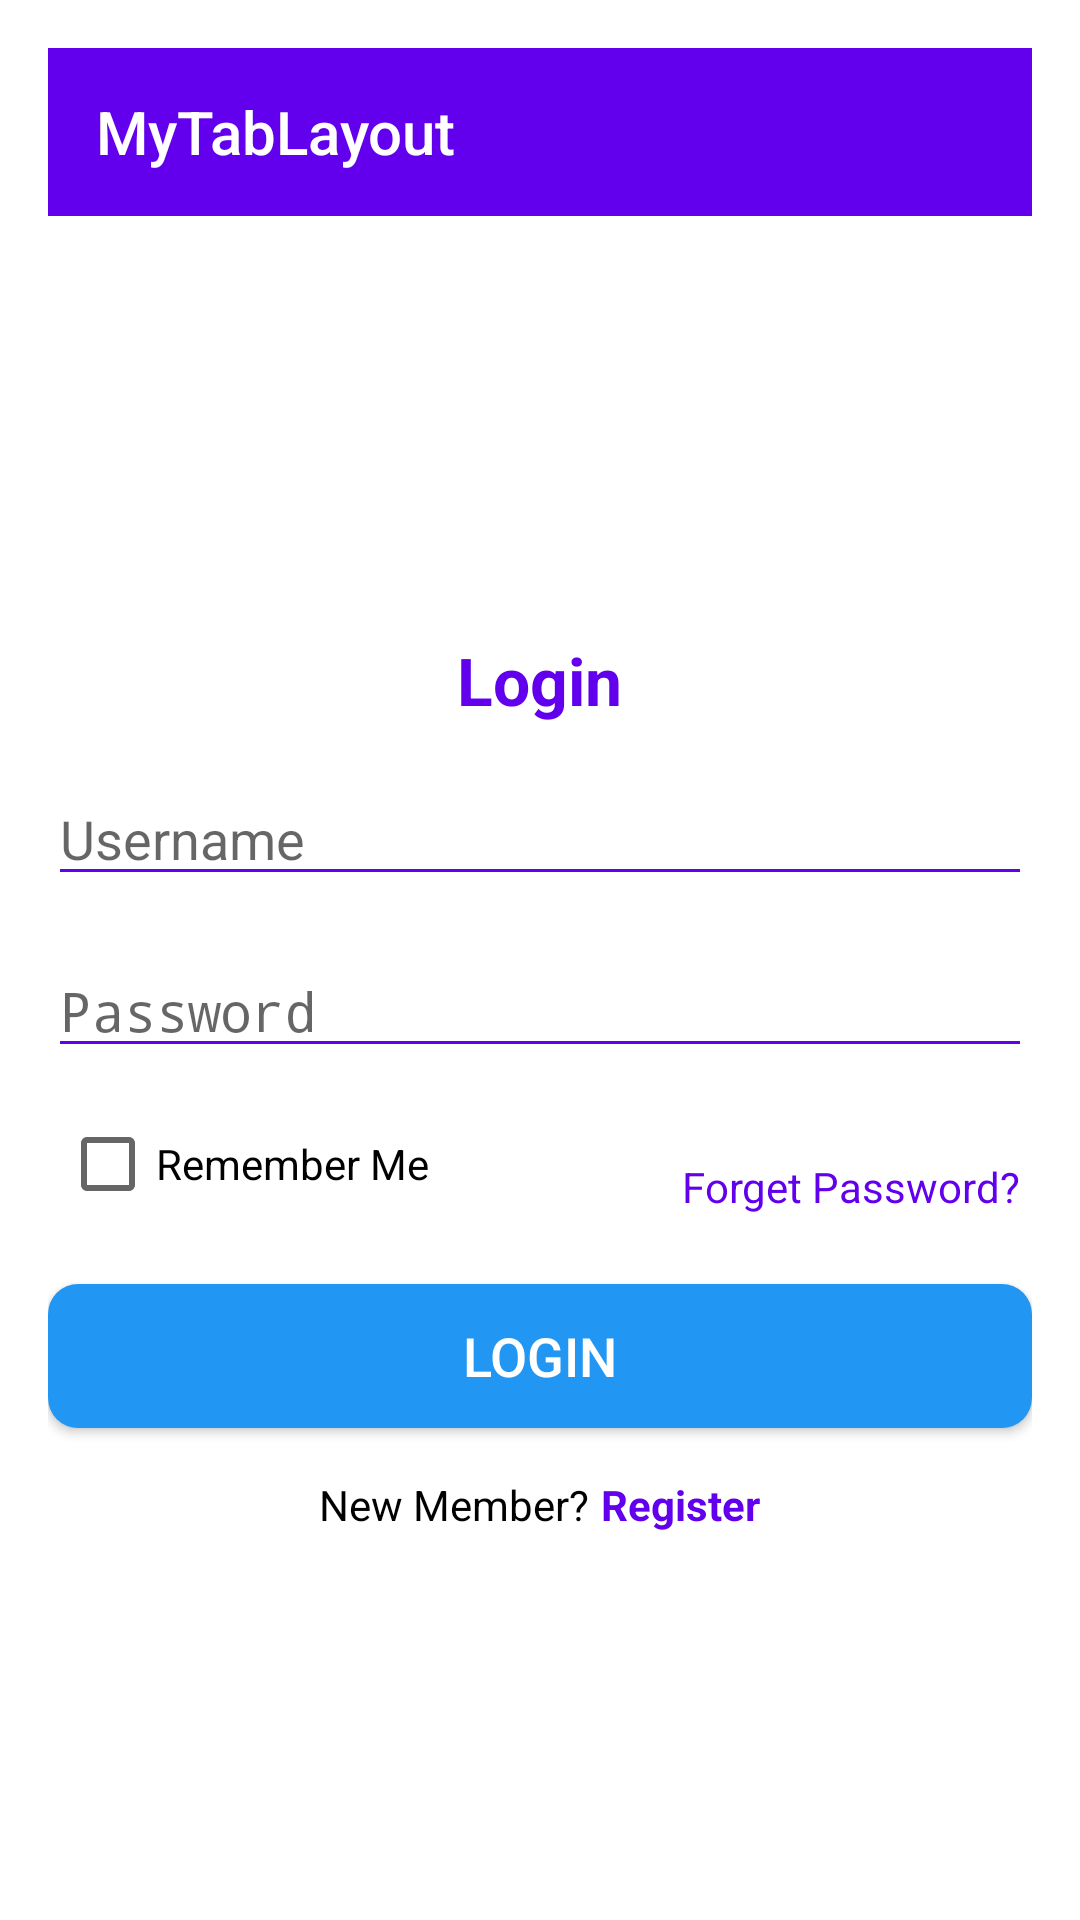

Produce the Android XML layout that renders to this screen, including the resource entries it uses.
<!-- AndroidManifest.xml: application theme Theme.TugasP10.WithActionBar -->
<!-- res/layout/fragment_login.xml -->
<RelativeLayout xmlns:android="http://schemas.android.com/apk/res/android"
    xmlns:app="http://schemas.android.com/apk/res-auto"
    android:layout_width="match_parent"
    android:layout_height="match_parent"
    android:padding="16dp"
    android:background="#FFFFFF">

    <androidx.appcompat.widget.Toolbar
        android:id="@+id/toolbar"
        android:layout_width="match_parent"
        android:layout_height="?attr/actionBarSize"
        android:background="@color/colorPrimary"
        android:theme="@style/ThemeOverlay.AppCompat.Dark.ActionBar"
        app:title="@string/app_name"
        app:titleTextColor="@android:color/white"
        android:layout_alignParentTop="true"/>

    <TextView
        android:id="@+id/textView"
        android:layout_width="wrap_content"
        android:layout_height="wrap_content"
        android:text="Login"
        android:textSize="22sp"
        android:textStyle="bold"
        android:layout_below="@id/toolbar"
        android:layout_centerHorizontal="true"
        android:layout_marginTop="140dp"
        android:textColor="@color/colorPrimary"/>

    <EditText
        android:id="@+id/username_input"
        android:layout_width="match_parent"
        android:layout_height="wrap_content"
        android:layout_below="@id/textView"
        android:layout_marginTop="16dp"
        android:drawableStart="@drawable/ic_person"
        android:drawablePadding="10dp"
        android:hint="@string/username"
        android:inputType="textPersonName"
        android:textColor="@color/colorOnBackground"
        android:backgroundTint="@color/colorPrimary"/>

    <EditText
        android:id="@+id/password_input"
        android:layout_width="match_parent"
        android:layout_height="wrap_content"
        android:layout_below="@id/username_input"
        android:layout_marginTop="16dp"
        android:drawableStart="@drawable/ic_lock"
        android:drawablePadding="10dp"
        android:hint="@string/password"
        android:inputType="textPassword"
        android:textColor="@color/colorOnBackground"
        android:backgroundTint="@color/colorPrimary"/>

    <CheckBox
        android:id="@+id/remember_me"
        android:layout_width="wrap_content"
        android:layout_height="wrap_content"
        android:layout_below="@id/password_input"
        android:layout_marginTop="16dp"
        android:text="@string/remember_me"
        android:textColor="@color/colorOnBackground"
        android:layout_alignParentStart="true"
        android:layout_marginStart="4dp" />

    <TextView
        android:id="@+id/forget_password"
        android:layout_width="wrap_content"
        android:layout_height="wrap_content"
        android:layout_below="@id/password_input"
        android:layout_alignParentEnd="true"
        android:layout_marginTop="30dp"
        android:text="@string/forget_password"
        android:textColor="@color/colorPrimary"
        android:clickable="true"
        android:textSize="14sp"
        android:layout_marginEnd="4dp"/>

    <Button
        android:id="@+id/login_button"
        android:layout_width="match_parent"
        android:layout_height="wrap_content"
        android:layout_below="@id/remember_me"
        android:layout_marginTop="24dp"
        android:text="Login"
        android:textColor="@android:color/white"
        android:background="@drawable/btn_background"
        android:textSize="18sp"
        android:layout_alignParentStart="true"
        android:layout_alignParentEnd="true" />

    <LinearLayout
        android:layout_width="match_parent"
        android:layout_height="wrap_content"
        android:layout_below="@id/login_button"
        android:orientation="horizontal"
        android:gravity="center_horizontal"
        android:layout_marginTop="16dp">

        <TextView
            android:layout_width="wrap_content"
            android:layout_height="wrap_content"
            android:text="New Member?"
            android:textColor="@android:color/black"
            android:textSize="14sp"
            android:layout_gravity="center_vertical" />

        <TextView
            android:id="@+id/text_register"
            android:layout_width="wrap_content"
            android:layout_height="wrap_content"
            android:text="Register"
            android:textColor="@color/colorPrimary"
            android:textSize="14sp"
            android:textStyle="bold"
            android:clickable="true"
            android:focusable="true"
            android:layout_marginStart="4dp"
            android:layout_gravity="center_vertical" />

    </LinearLayout>

</RelativeLayout>
<!-- resources referenced by this layout -->
<resources>
  <color name="colorOnBackground">#000000</color>
  <color name="colorPrimary">#6200EE</color>
  <!-- drawable btn_background (drawable) -->
  <?xml version="1.0" encoding="utf-8"?>
  <selector xmlns:android="http://schemas.android.com/apk/res/android">
      
      <item android:state_pressed="true">
          <shape android:shape="rectangle">
              <solid android:color="#FF5722" /> 
              <corners android:radius="10dp" /> 
              <stroke android:width="0dp" android:color="@android:color/transparent" /> 
          </shape>
      </item>
  
      
      <item>
          <shape android:shape="rectangle">
              <solid android:color="#2196F3" /> 
              <corners android:radius="10dp" /> 
              <stroke android:width="0dp" android:color="@android:color/transparent" /> 
          </shape>
      </item>
  </selector>
  <string name="app_name">MyTabLayout</string>
  <string name="forget_password">Forget Password?</string>
  <string name="password">Password</string>
  <string name="remember_me">Remember Me</string>
  <string name="username">Username</string>
  <style name="Theme.TugasP10.WithActionBar" parent="Theme.AppCompat.Light.DarkActionBar">
      
  </style>
</resources>
